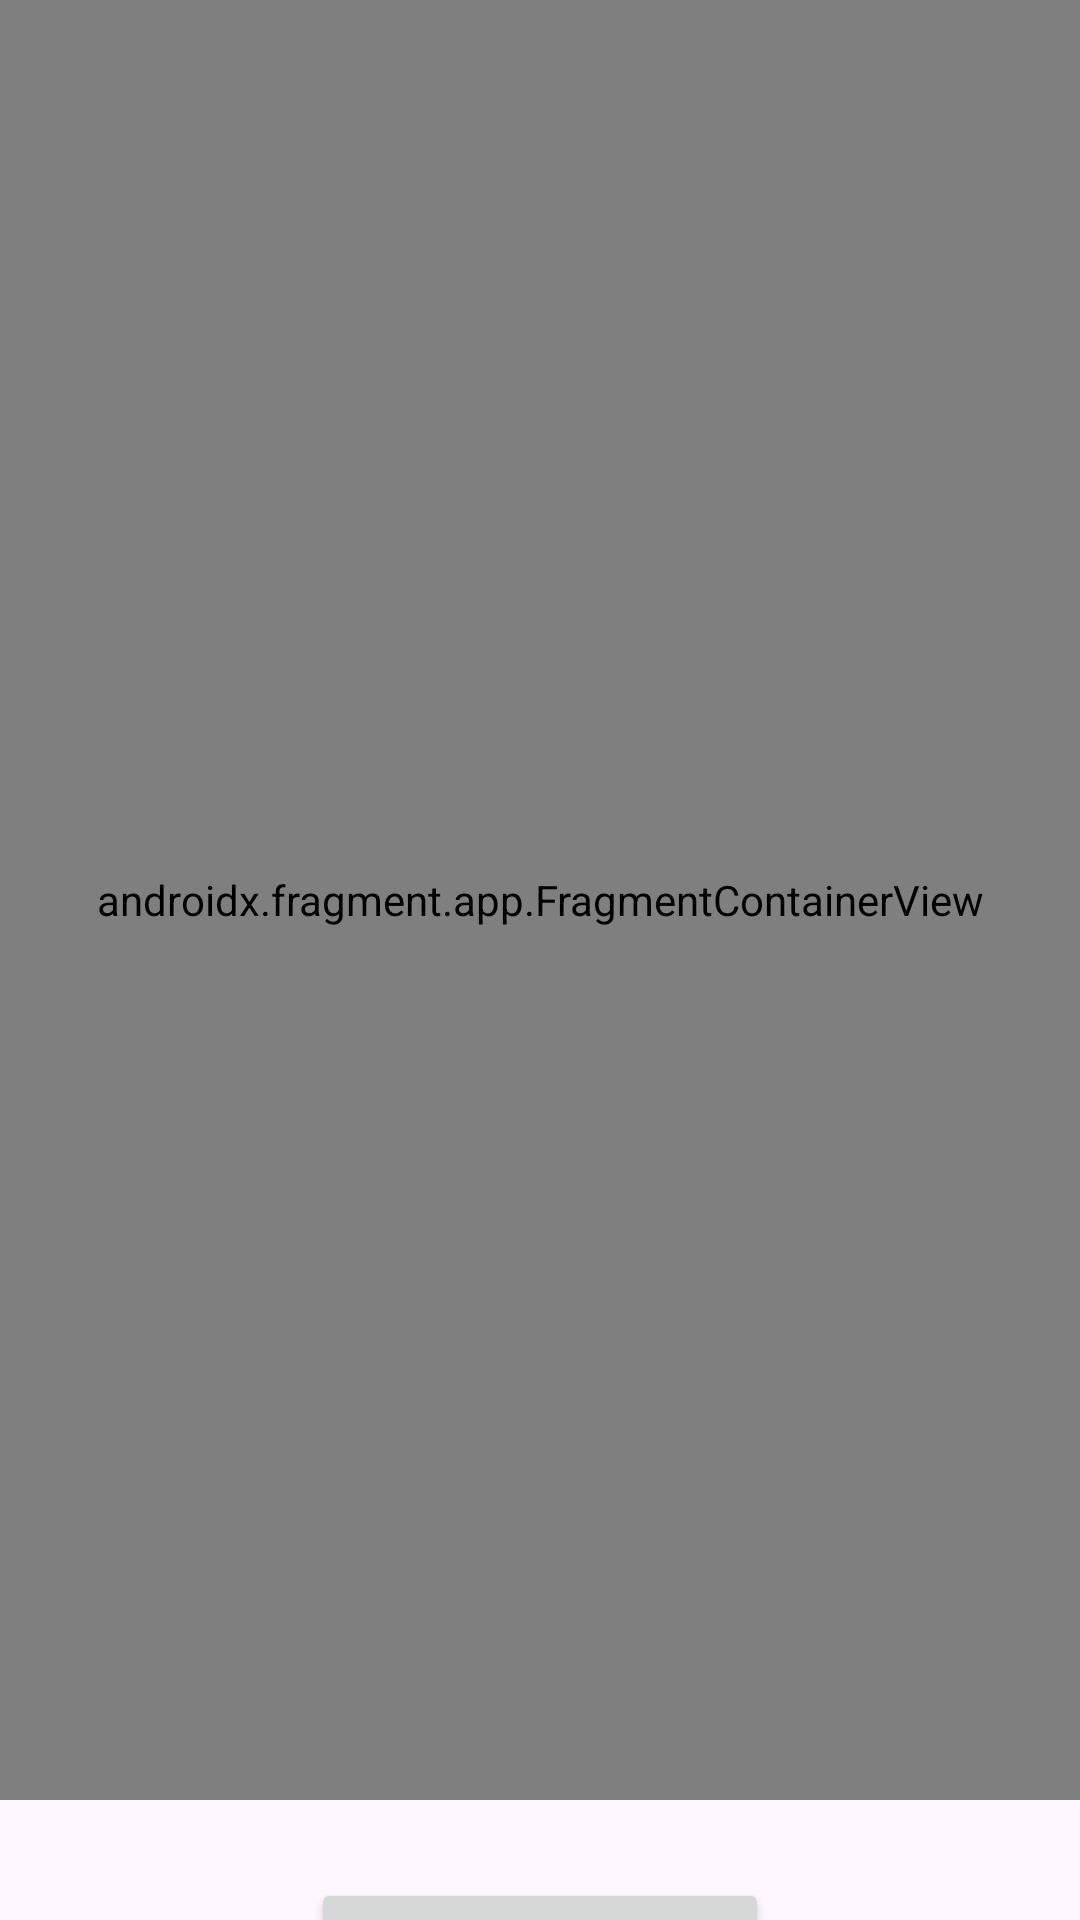

The Android layout XML behind this screen, and the referenced resources:
<!-- AndroidManifest.xml: application theme Theme.HawkerApp -->
<!-- res/layout/activity_hawker_view.xml -->
<?xml version="1.0" encoding="utf-8"?>
<androidx.constraintlayout.widget.ConstraintLayout xmlns:android="http://schemas.android.com/apk/res/android"
    xmlns:app="http://schemas.android.com/apk/res-auto"
    xmlns:tools="http://schemas.android.com/tools"
    android:layout_width="match_parent"
    android:layout_height="match_parent"
    tools:context="com.hawkerapp.app.views.HawkerViewActivity">

    <FrameLayout
        android:layout_width="match_parent"
        android:layout_height="600dp"
        android:id="@+id/mapFrame"
        app:layout_constraintLeft_toLeftOf="parent"
        app:layout_constraintRight_toRightOf="parent"
        app:layout_constraintTop_toTopOf="parent"
        tools:layout_editor_absoluteX="1dp"
        tools:layout_editor_absoluteY="1dp">

        <androidx.fragment.app.FragmentContainerView
            android:layout_width="match_parent"
            android:layout_height="match_parent"
            android:id="@+id/maps"
            app:layout_constraintTop_toTopOf="parent"
            app:layout_constraintBottom_toBottomOf="parent"
            app:layout_constraintLeft_toLeftOf="parent"
            app:layout_constraintRight_toRightOf="parent"
            android:name="com.google.android.gms.maps.SupportMapFragment"
            tools:context="com.hawkerapp.app.views.HawkerViewActivity"/>

    </FrameLayout>

    <androidx.fragment.app.FragmentContainerView
        android:id="@+id/hawkerViewBottomFragment"
        android:layout_width="match_parent"
        android:layout_height="100dp"
        app:layout_constraintTop_toBottomOf="@id/mapFrame" />

    <Button
        android:id="@+id/btnFetchRequests"
        android:layout_width="wrap_content"
        android:layout_height="wrap_content"
        android:text="Fetch Customers"
        app:layout_constraintBottom_toBottomOf="@id/hawkerViewBottomFragment"
        app:layout_constraintLeft_toLeftOf="parent"
        app:layout_constraintRight_toRightOf="parent"
        app:layout_constraintTop_toTopOf="@id/hawkerViewBottomFragment" />

    <ProgressBar
        android:id="@+id/progressBar_cyclic"
        android:layout_width="132dp"
        android:layout_height="95dp"
        android:layout_weight="1"
        android:minWidth="40dp"
        android:minHeight="40dp"
        android:orientation="horizontal"
        android:visibility="gone"
        app:layout_constraintBottom_toBottomOf="parent"
        app:layout_constraintEnd_toEndOf="parent"
        app:layout_constraintHorizontal_bias="0.5"
        app:layout_constraintStart_toStartOf="parent"
        app:layout_constraintTop_toTopOf="parent"
        app:layout_constraintVertical_bias="0.5" />

</androidx.constraintlayout.widget.ConstraintLayout>
<!-- resources referenced by this layout -->
<resources>
  <style name="Theme.HawkerApp" parent="Base.Theme.HawkerApp" />
  <style name="Base.Theme.HawkerApp" parent="Theme.Material3.DayNight.NoActionBar">
          
          
      </style>
</resources>
